Photos from the image-classification dataset "lemon_dataset" in the GitHub repository Dante-Cadiz/lemon-qualitycontrol. Its 2 classes are: bad quality, good quality.

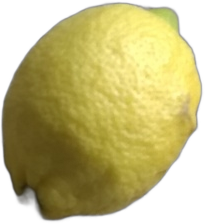
Label: good quality

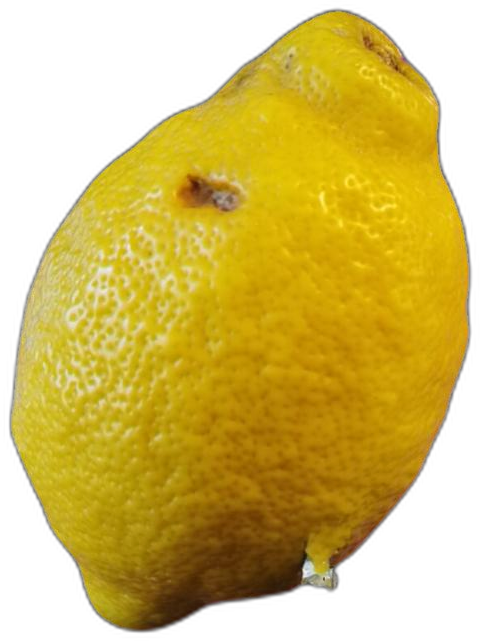
Label: bad quality

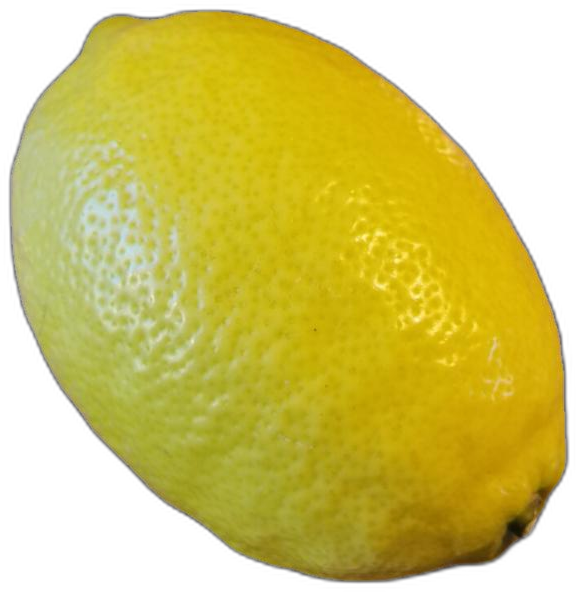
Label: good quality

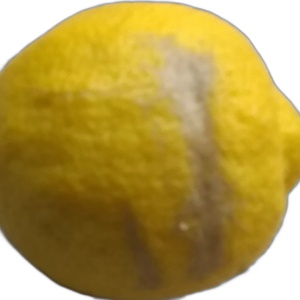
Label: bad quality

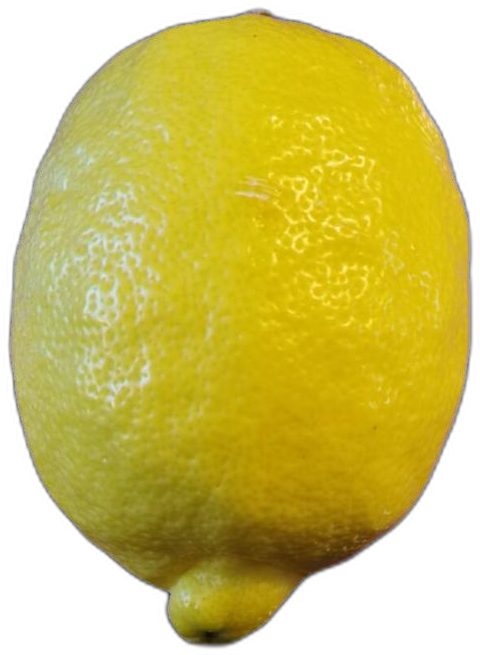
Label: bad quality

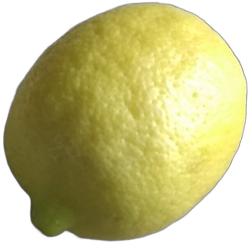
Label: good quality
